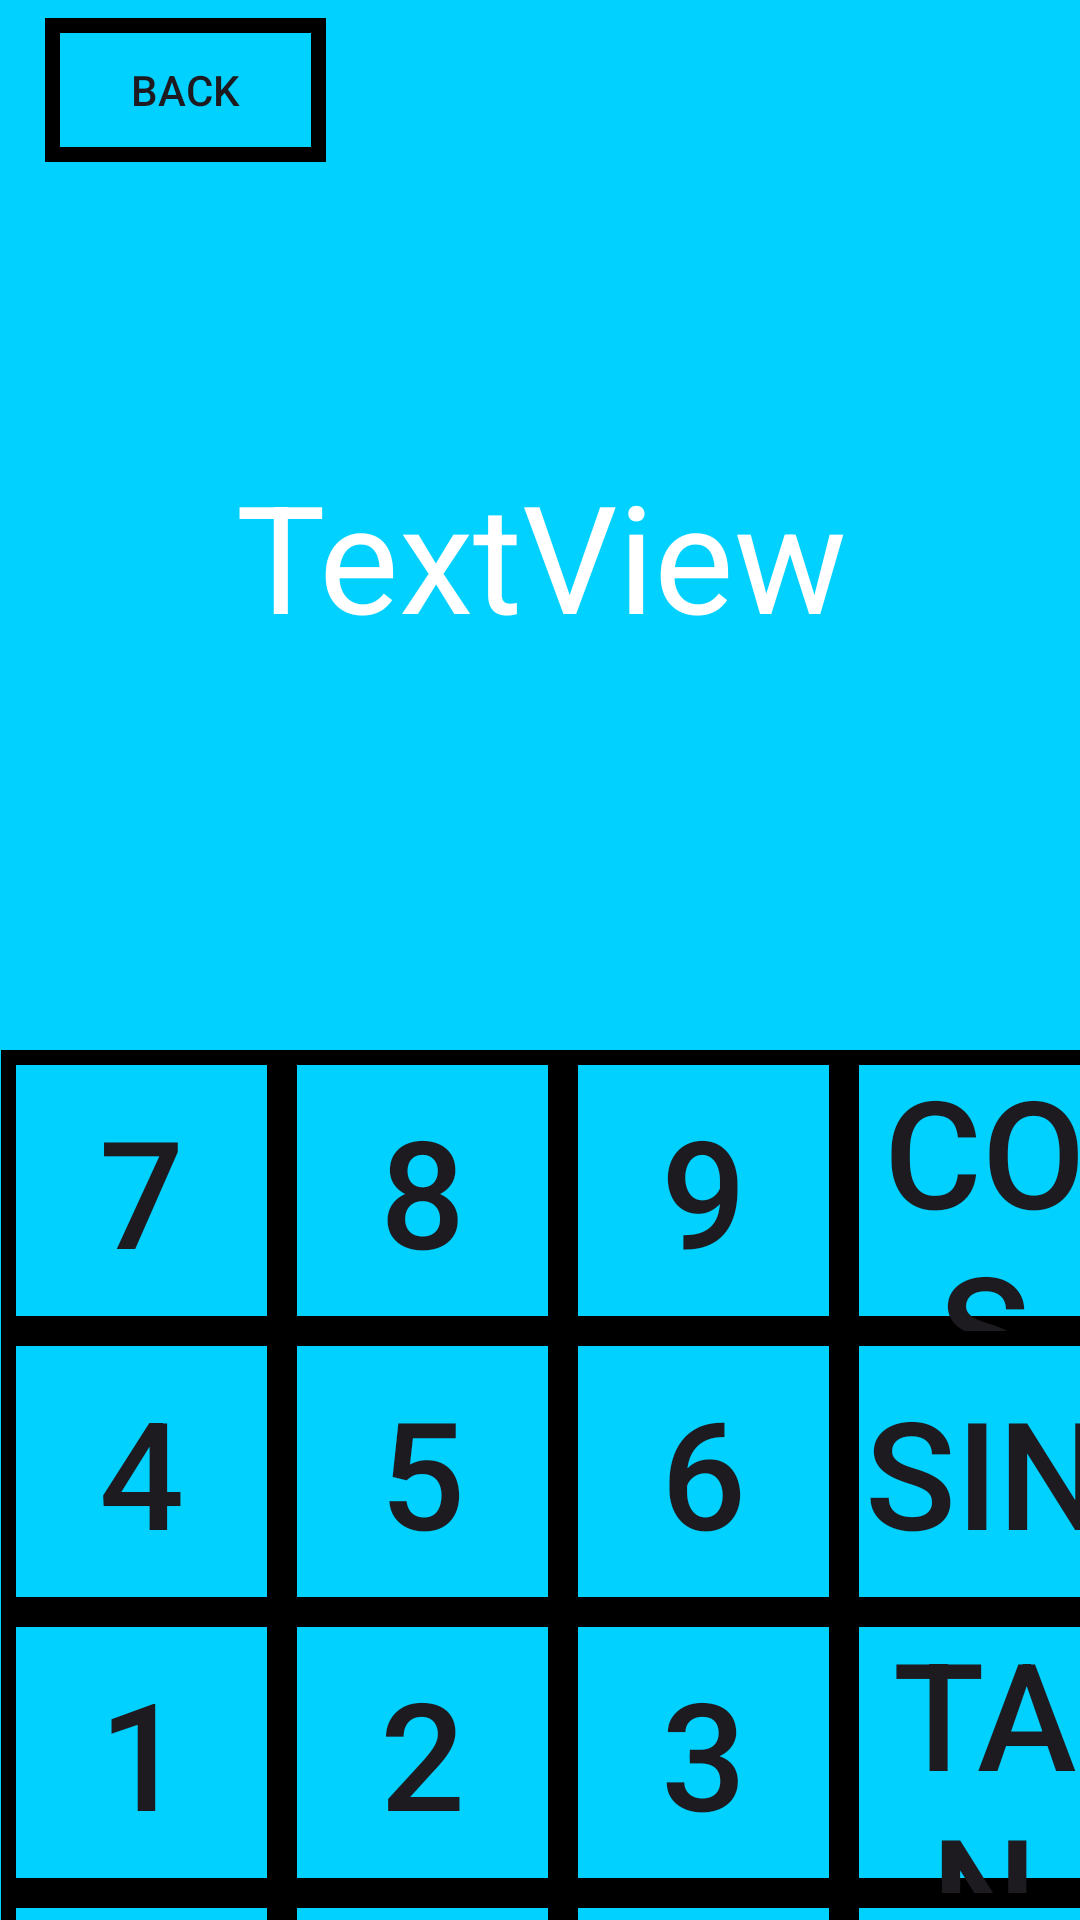

Here is an Android app screen rendered from its layout file. Give the layout XML and the strings, colors and styles it references.
<!-- AndroidManifest.xml: application theme Theme.CalculatorAppEtnyre -->
<!-- res/layout/activity_trig.xml -->
<?xml version="1.0" encoding="utf-8"?>
<androidx.constraintlayout.widget.ConstraintLayout xmlns:android="http://schemas.android.com/apk/res/android"
    xmlns:app="http://schemas.android.com/apk/res-auto"
    xmlns:tools="http://schemas.android.com/tools"
    android:layout_width="match_parent"
    android:layout_height="match_parent"
    android:background="#00D1FF">

    <Button
        android:id="@+id/inverse"
        android:layout_width="wrap_content"
        android:layout_height="wrap_content"
        android:width="@dimen/buttonDimen"
        android:height="@dimen/buttonDimen"
        android:background="@drawable/default_button"
        android:gravity="center"
        android:onClick="invertOperation"
        android:padding="0dp"
        android:paddingTop="0dp"
        android:text="arc"
        android:textSize="@dimen/outputScreenFontSize"
        app:layout_constraintStart_toEndOf="@+id/num9"
        app:layout_constraintTop_toBottomOf="@+id/tangent" />

    <Button
        android:id="@+id/tangent"
        android:layout_width="wrap_content"
        android:layout_height="wrap_content"
        android:width="@dimen/buttonDimen"
        android:height="@dimen/buttonDimen"
        android:background="@drawable/default_button"
        android:gravity="center"
        android:onClick="selectOperation"
        android:padding="0dp"
        android:paddingTop="0dp"
        android:text="tan"
        android:textSize="@dimen/outputScreenFontSize"
        app:layout_constraintStart_toEndOf="@+id/num9"
        app:layout_constraintTop_toBottomOf="@+id/sine" />

    <Button
        android:id="@+id/sine"
        android:layout_width="wrap_content"
        android:layout_height="wrap_content"
        android:width="@dimen/buttonDimen"
        android:height="@dimen/buttonDimen"
        android:background="@drawable/default_button"
        android:gravity="center"
        android:onClick="selectOperation"
        android:padding="0dp"
        android:paddingTop="0dp"
        android:text="sin"
        android:textSize="@dimen/outputScreenFontSize"
        app:layout_constraintStart_toEndOf="@+id/num9"
        app:layout_constraintTop_toBottomOf="@+id/cosine" />

    <Button
        android:id="@+id/cosine"
        android:layout_width="wrap_content"
        android:layout_height="wrap_content"
        android:layout_marginTop="40dp"
        android:width="@dimen/buttonDimen"
        android:height="@dimen/buttonDimen"
        android:background="@drawable/default_button"
        android:gravity="center"
        android:onClick="selectOperation"
        android:padding="0dp"
        android:paddingTop="0dp"
        android:text="cos"
        android:textSize="@dimen/outputScreenFontSize"
        app:layout_constraintStart_toEndOf="@+id/num9"
        app:layout_constraintTop_toBottomOf="@+id/trigOutputScreen" />

    <Button
        android:id="@+id/equals"
        android:layout_width="wrap_content"
        android:layout_height="wrap_content"
        android:width="@dimen/buttonDimen"
        android:height="@dimen/buttonDimen"
        android:background="@drawable/default_button"
        android:gravity="center"
        android:onClick="runOperation"
        android:padding="0dp"
        android:paddingTop="0dp"
        android:text="="
        android:textSize="@dimen/outputScreenFontSize"
        app:layout_constraintStart_toEndOf="@+id/decimal"
        app:layout_constraintTop_toBottomOf="@+id/num3" />

    <Button
        android:id="@+id/num0"
        android:layout_width="wrap_content"
        android:layout_height="wrap_content"
        android:width="@dimen/buttonDimen"
        android:height="@dimen/buttonDimen"
        android:background="@drawable/default_button"
        android:gravity="center"
        android:onClick="numInput"
        android:padding="0dp"
        android:paddingTop="0dp"
        android:text="0"
        android:textSize="@dimen/outputScreenFontSize"
        app:layout_constraintEnd_toStartOf="@+id/decimal"
        app:layout_constraintTop_toBottomOf="@+id/num1" />

    <Button
        android:id="@+id/decimal"
        android:layout_width="wrap_content"
        android:layout_height="wrap_content"
        android:width="@dimen/buttonDimen"
        android:height="@dimen/buttonDimen"
        android:background="@drawable/default_button"
        android:gravity="center"
        android:onClick="addDecimal"
        android:padding="0dp"
        android:paddingTop="0dp"
        android:text="."
        android:textSize="@dimen/outputScreenFontSize"
        app:layout_constraintEnd_toEndOf="parent"
        app:layout_constraintHorizontal_bias="0.353"
        app:layout_constraintStart_toStartOf="parent"
        app:layout_constraintTop_toBottomOf="@+id/num2" />

    <Button
        android:id="@+id/num3"
        android:layout_width="wrap_content"
        android:layout_height="wrap_content"
        android:width="@dimen/buttonDimen"
        android:height="@dimen/buttonDimen"
        android:background="@drawable/default_button"
        android:gravity="center"
        android:onClick="numInput"
        android:padding="0dp"
        android:paddingTop="0dp"
        android:text="3"
        android:textSize="@dimen/outputScreenFontSize"
        app:layout_constraintStart_toEndOf="@+id/num2"
        app:layout_constraintTop_toBottomOf="@+id/num6" />

    <Button
        android:id="@+id/num2"
        android:layout_width="wrap_content"
        android:layout_height="wrap_content"
        android:width="@dimen/buttonDimen"
        android:height="@dimen/buttonDimen"
        android:background="@drawable/default_button"
        android:gravity="center"
        android:onClick="numInput"
        android:padding="0dp"
        android:paddingTop="0dp"
        android:text="2"
        android:textSize="@dimen/outputScreenFontSize"
        app:layout_constraintEnd_toEndOf="parent"
        app:layout_constraintHorizontal_bias="0.353"
        app:layout_constraintStart_toStartOf="parent"
        app:layout_constraintTop_toBottomOf="@+id/num5" />

    <Button
        android:id="@+id/num1"
        android:layout_width="wrap_content"
        android:layout_height="wrap_content"
        android:width="@dimen/buttonDimen"
        android:height="@dimen/buttonDimen"
        android:background="@drawable/default_button"
        android:gravity="center"
        android:onClick="numInput"
        android:padding="0dp"
        android:paddingTop="0dp"
        android:text="1"
        android:textSize="@dimen/outputScreenFontSize"
        app:layout_constraintEnd_toStartOf="@+id/num2"
        app:layout_constraintTop_toBottomOf="@+id/num4" />

    <Button
        android:id="@+id/num6"
        android:layout_width="wrap_content"
        android:layout_height="wrap_content"
        android:width="@dimen/buttonDimen"
        android:height="@dimen/buttonDimen"
        android:background="@drawable/default_button"
        android:gravity="center"
        android:onClick="numInput"
        android:padding="0dp"
        android:paddingTop="0dp"
        android:text="6"
        android:textSize="@dimen/outputScreenFontSize"
        app:layout_constraintStart_toEndOf="@+id/num5"
        app:layout_constraintTop_toBottomOf="@+id/num9" />

    <Button
        android:id="@+id/num5"
        android:layout_width="wrap_content"
        android:layout_height="wrap_content"
        android:width="@dimen/buttonDimen"
        android:height="@dimen/buttonDimen"
        android:background="@drawable/default_button"
        android:gravity="center"
        android:onClick="numInput"
        android:padding="0dp"
        android:paddingTop="0dp"
        android:text="5"
        android:textSize="@dimen/outputScreenFontSize"
        app:layout_constraintEnd_toEndOf="parent"
        app:layout_constraintHorizontal_bias="0.353"
        app:layout_constraintStart_toStartOf="parent"
        app:layout_constraintTop_toBottomOf="@+id/num8" />

    <Button
        android:id="@+id/num4"
        android:layout_width="wrap_content"
        android:layout_height="wrap_content"
        android:width="@dimen/buttonDimen"
        android:height="@dimen/buttonDimen"
        android:background="@drawable/default_button"
        android:gravity="center"
        android:onClick="numInput"
        android:padding="0dp"
        android:paddingTop="0dp"
        android:text="4"
        android:textSize="@dimen/outputScreenFontSize"
        app:layout_constraintEnd_toStartOf="@+id/num5"
        app:layout_constraintTop_toBottomOf="@+id/num7" />

    <Button
        android:id="@+id/num9"
        android:layout_width="wrap_content"
        android:layout_height="wrap_content"
        android:layout_marginTop="40dp"
        android:width="@dimen/buttonDimen"
        android:height="@dimen/buttonDimen"
        android:background="@drawable/default_button"
        android:gravity="center"
        android:onClick="numInput"
        android:padding="0dp"
        android:paddingTop="0dp"
        android:text="9"
        android:textSize="@dimen/outputScreenFontSize"
        app:layout_constraintStart_toEndOf="@+id/num8"
        app:layout_constraintTop_toBottomOf="@+id/trigOutputScreen" />

    <Button
        android:id="@+id/num7"
        android:layout_width="wrap_content"
        android:layout_height="wrap_content"
        android:layout_marginTop="40dp"
        android:width="@dimen/buttonDimen"
        android:height="@dimen/buttonDimen"
        android:background="@drawable/default_button"
        android:gravity="center"
        android:onClick="numInput"
        android:padding="0dp"
        android:paddingTop="0dp"
        android:text="7"
        android:textSize="@dimen/outputScreenFontSize"
        app:layout_constraintEnd_toStartOf="@+id/num8"
        app:layout_constraintTop_toBottomOf="@+id/trigOutputScreen" />

    <Button
        android:id="@+id/num8"
        android:layout_width="wrap_content"
        android:layout_height="wrap_content"
        android:layout_marginTop="40dp"
        android:width="@dimen/buttonDimen"
        android:height="@dimen/buttonDimen"
        android:background="@drawable/default_button"
        android:gravity="center"
        android:onClick="numInput"
        android:padding="0dp"
        android:paddingTop="0dp"
        android:text="8"
        android:textSize="@dimen/outputScreenFontSize"
        app:layout_constraintEnd_toEndOf="parent"
        app:layout_constraintHorizontal_bias="0.353"
        app:layout_constraintStart_toStartOf="parent"
        app:layout_constraintTop_toBottomOf="@+id/trigOutputScreen" />

    <TextView
        android:id="@+id/trigOutputScreen"
        android:layout_width="@dimen/outputScreenWidth"
        android:layout_height="@dimen/outputScreenHeight"
        android:layout_marginTop="60dp"
        android:background="@color/md_theme_light_secondary"
        android:gravity="center"
        android:text="TextView"
        android:textColor="#FFFFFF"
        android:textSize="@dimen/outputScreenFontSize"
        app:layout_constraintEnd_toEndOf="parent"
        app:layout_constraintStart_toStartOf="parent"
        app:layout_constraintTop_toTopOf="parent" />

    <Button
        android:id="@+id/button"
        android:layout_width="wrap_content"
        android:layout_height="wrap_content"
        android:background="@drawable/back_button"
        android:text="Back"
        android:onClick = "goBack"
        app:layout_constraintBottom_toTopOf="@+id/trigOutputScreen"
        app:layout_constraintEnd_toEndOf="parent"
        app:layout_constraintHorizontal_bias="0.056"
        app:layout_constraintStart_toStartOf="parent"
        app:layout_constraintTop_toTopOf="parent" />
</androidx.constraintlayout.widget.ConstraintLayout>
<!-- resources referenced by this layout -->
<resources>
  <dimen name="buttonDimen">93.75dp</dimen>
  <dimen name="outputScreenFontSize">50sp</dimen>
  <dimen name="outputScreenHeight">250dp</dimen>
  <dimen name="outputScreenWidth">375dp</dimen>
  <!-- drawable back_button (drawable) -->
  <?xml version="1.0" encoding="utf-8"?>
  <selector xmlns:android="http://schemas.android.com/apk/res/android">
      <item>
          <shape android:layout_width="wrap_content" android:shape="rectangle">
              <size android:height="@dimen/backButtonHeight" android:width="@dimen/buttonDimen" />
              <stroke android:width="5dp" android:color="@android:color/black"/>
          </shape>
      </item>
  </selector>
  <!-- drawable default_button (drawable) -->
  <?xml version="1.0" encoding="utf-8"?>
  <selector xmlns:android="http://schemas.android.com/apk/res/android">
      <item>
          <shape android:layout_width="wrap_content" android:shape="rectangle">
              <size android:height="@dimen/buttonDimen" android:width="@dimen/buttonDimen" />
              <stroke android:width="5dp" android:color="@android:color/black"/>
          </shape>
      </item>
  </selector>
  <style name="Theme.CalculatorAppEtnyre" parent="Theme.Material3.Light.NoActionBar">
          <item name="colorPrimary">@color/md_theme_light_primary</item>
          <item name="colorOnPrimary">@color/md_theme_light_onPrimary</item>
          <item name="colorPrimaryContainer">@color/md_theme_light_primaryContainer</item>
          <item name="colorOnPrimaryContainer">@color/md_theme_light_onPrimaryContainer</item>
          <item name="colorSecondary">@color/md_theme_light_secondary</item>
          <item name="colorOnSecondary">@color/md_theme_light_onSecondary</item>
          <item name="colorSecondaryContainer">@color/md_theme_light_secondaryContainer</item>
          <item name="colorOnSecondaryContainer">@color/md_theme_light_onSecondaryContainer</item>
          <item name="colorTertiary">@color/md_theme_light_tertiary</item>
          <item name="colorOnTertiary">@color/md_theme_light_onTertiary</item>
          <item name="colorTertiaryContainer">@color/md_theme_light_tertiaryContainer</item>
          <item name="colorOnTertiaryContainer">@color/md_theme_light_onTertiaryContainer</item>
          <item name="colorError">@color/md_theme_light_error</item>
          <item name="colorErrorContainer">@color/md_theme_light_errorContainer</item>
          <item name="colorOnError">@color/md_theme_light_onError</item>
          <item name="colorOnErrorContainer">@color/md_theme_light_onErrorContainer</item>
          <item name="android:colorBackground">@color/md_theme_light_background</item>
          <item name="colorOnBackground">@color/md_theme_light_onBackground</item>
          <item name="colorSurface">@color/md_theme_light_surface</item>
          <item name="colorOnSurface">@color/md_theme_light_onSurface</item>
          <item name="colorSurfaceVariant">@color/md_theme_light_surfaceVariant</item>
          <item name="colorOnSurfaceVariant">@color/md_theme_light_onSurfaceVariant</item>
          <item name="colorOutline">@color/md_theme_light_outline</item>
          <item name="colorOnSurfaceInverse">@color/md_theme_light_inverseOnSurface</item>
          <item name="colorSurfaceInverse">@color/md_theme_light_inverseSurface</item>
          <item name="colorPrimaryInverse">@color/md_theme_light_inversePrimary</item>
      </style>
  <dimen name="backButtonHeight">40dp</dimen>
</resources>
